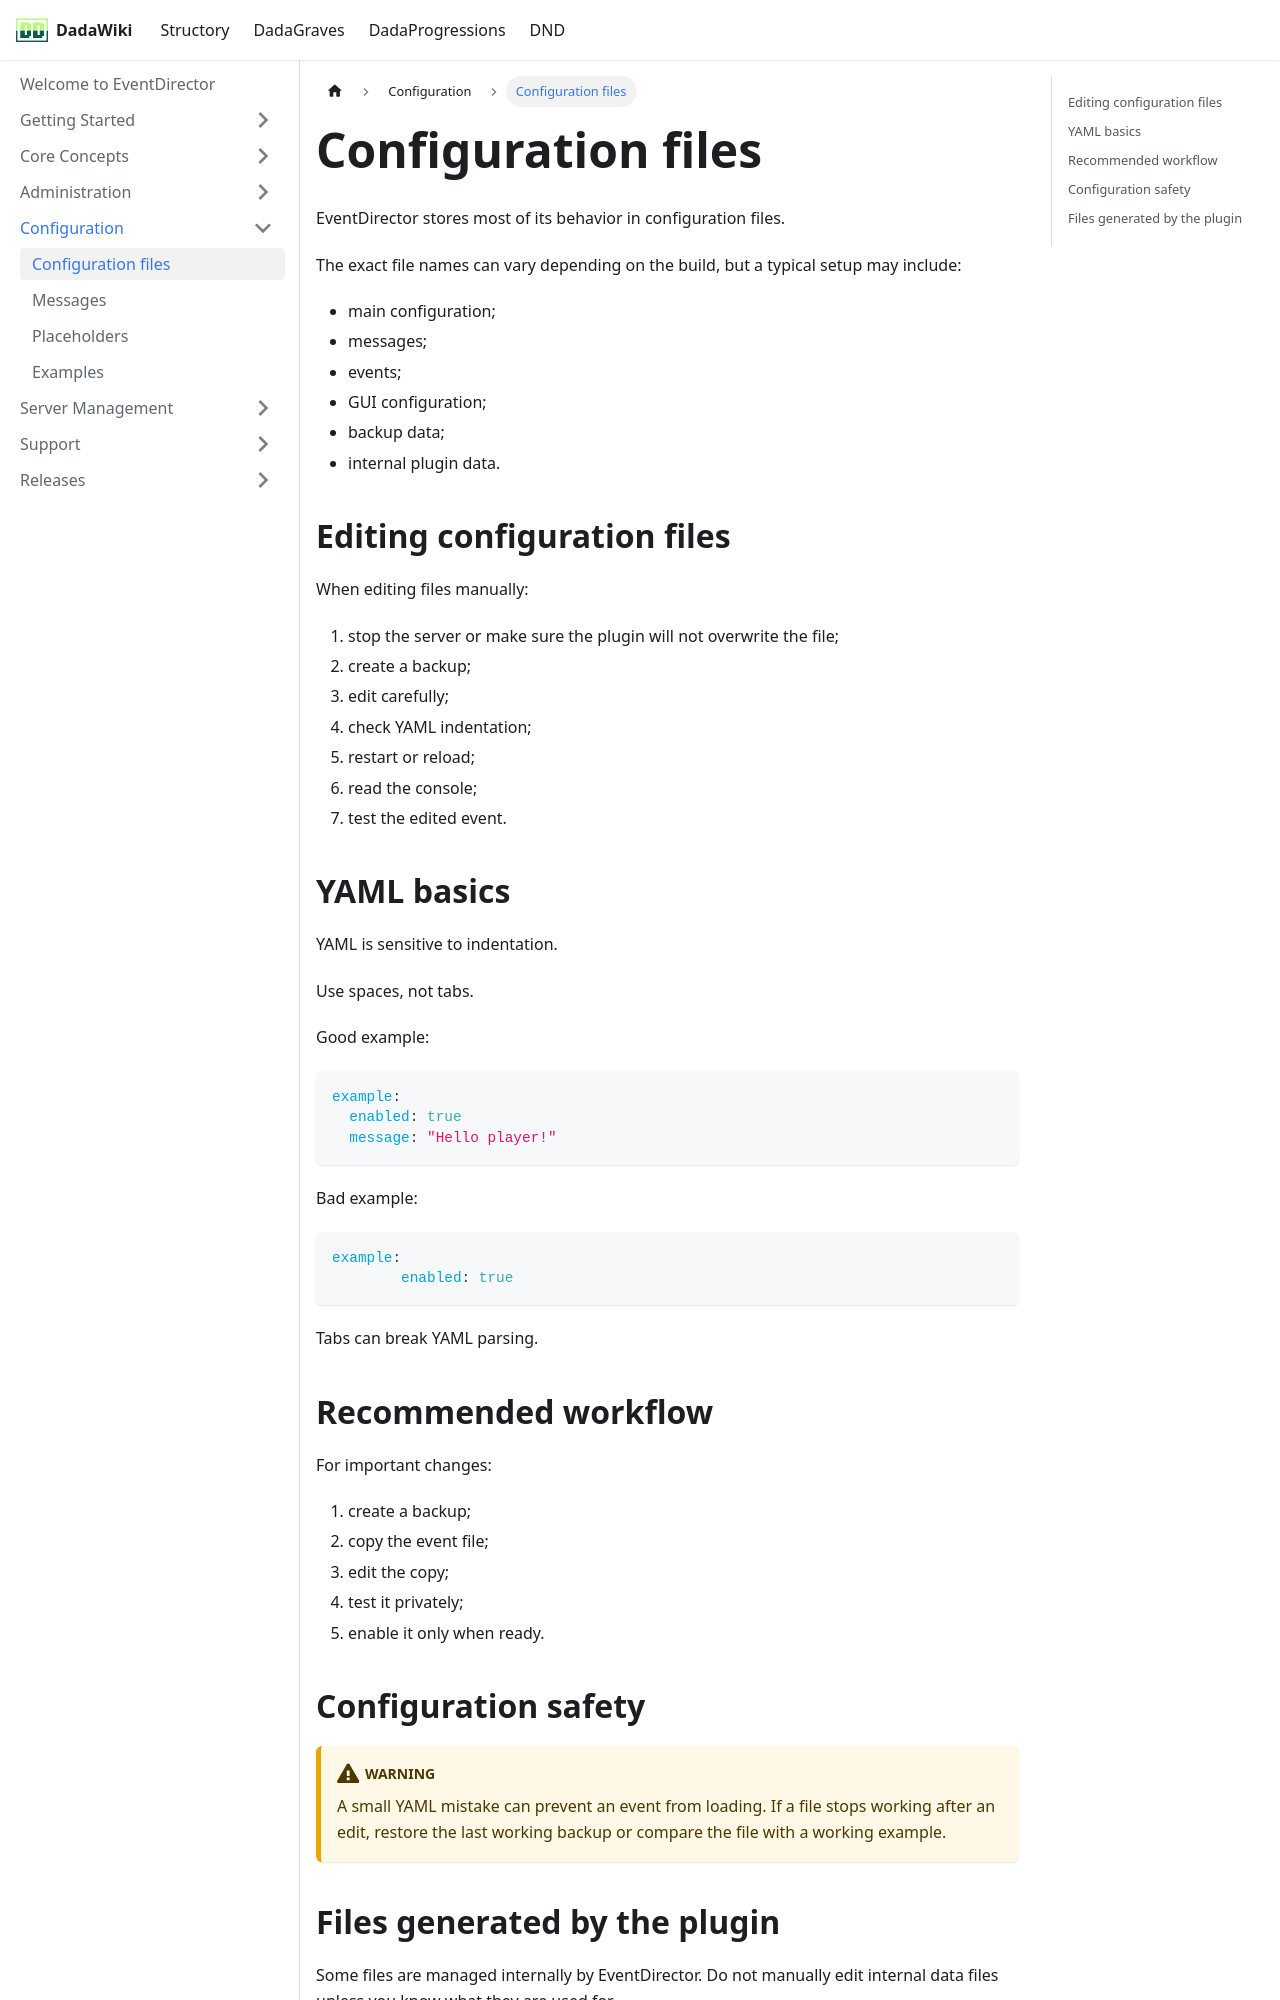

repository: andreadada/dadadocu · page: docs/eventdirector/configuration/config-files/index.html · generator: docusaurus

---
sidebar_position: 1
title: Configuration files
---

# Configuration files

EventDirector stores most of its behavior in configuration files.

The exact file names can vary depending on the build, but a typical setup may include:

- main configuration;
- messages;
- events;
- GUI configuration;
- backup data;
- internal plugin data.

## Editing configuration files

When editing files manually:

1. stop the server or make sure the plugin will not overwrite the file;
2. create a backup;
3. edit carefully;
4. check YAML indentation;
5. restart or reload;
6. read the console;
7. test the edited event.

## YAML basics

YAML is sensitive to indentation.

Use spaces, not tabs.

Good example:

```yaml
example:
  enabled: true
  message: "Hello player!"
```

Bad example:

```yaml
example:
	enabled: true
```

Tabs can break YAML parsing.

## Recommended workflow

For important changes:

1. create a backup;
2. copy the event file;
3. edit the copy;
4. test it privately;
5. enable it only when ready.
